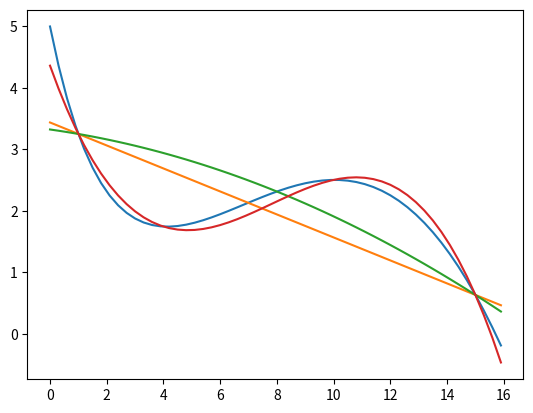

This figure's Python source:
import numpy as np
import scipy.linalg
import matplotlib.pyplot as pt
def f(x): # Наша функция
    return np.sin(x / 5) * np.exp(x / 10) + 5 * np.exp(-x / 2)
x = np.arange(0, 16, 0.3)
y = f(x)
pt.plot(x, y) # График функции

A = np.array([[1, 1], [15, 1]])
B = np.array([[f(1)], [f(15)]])
X = scipy.linalg.solve(A, B)
pt.plot(x, X[0, 0]*x + X[1, 0])
A = np.array([[1, 1, 1], [1, 8, 64], [1, 15, 225]])
B = np.array([[f(1)], [f(8)], [f(15)]])
X = scipy.linalg.solve(A, B)
pt.plot(x, X[0, 0] + X[1, 0]*x + X[2, 0]*x**2)
A = np.array([[1, 1, 1, 1], [1, 4, 16, 64], [1, 10, 100, 1000], [1, 15, 225, 3375]])
B = np.array([[f(1)], [f(4)], [f(10)], [f(15)]])
X = scipy.linalg.solve(A, B)
pt.plot(x, X[0, 0] + X[1, 0]*x + X[2, 0]*x**2 + X[3, 0]*x**3)
file = open('submission-2.txt', 'w')
file.write(str(X[0, 0]) + ' ' + str(X[1, 0]) + ' ' + str(X[2, 0]) + ' ' + str(X[3, 0]))
file.close()
